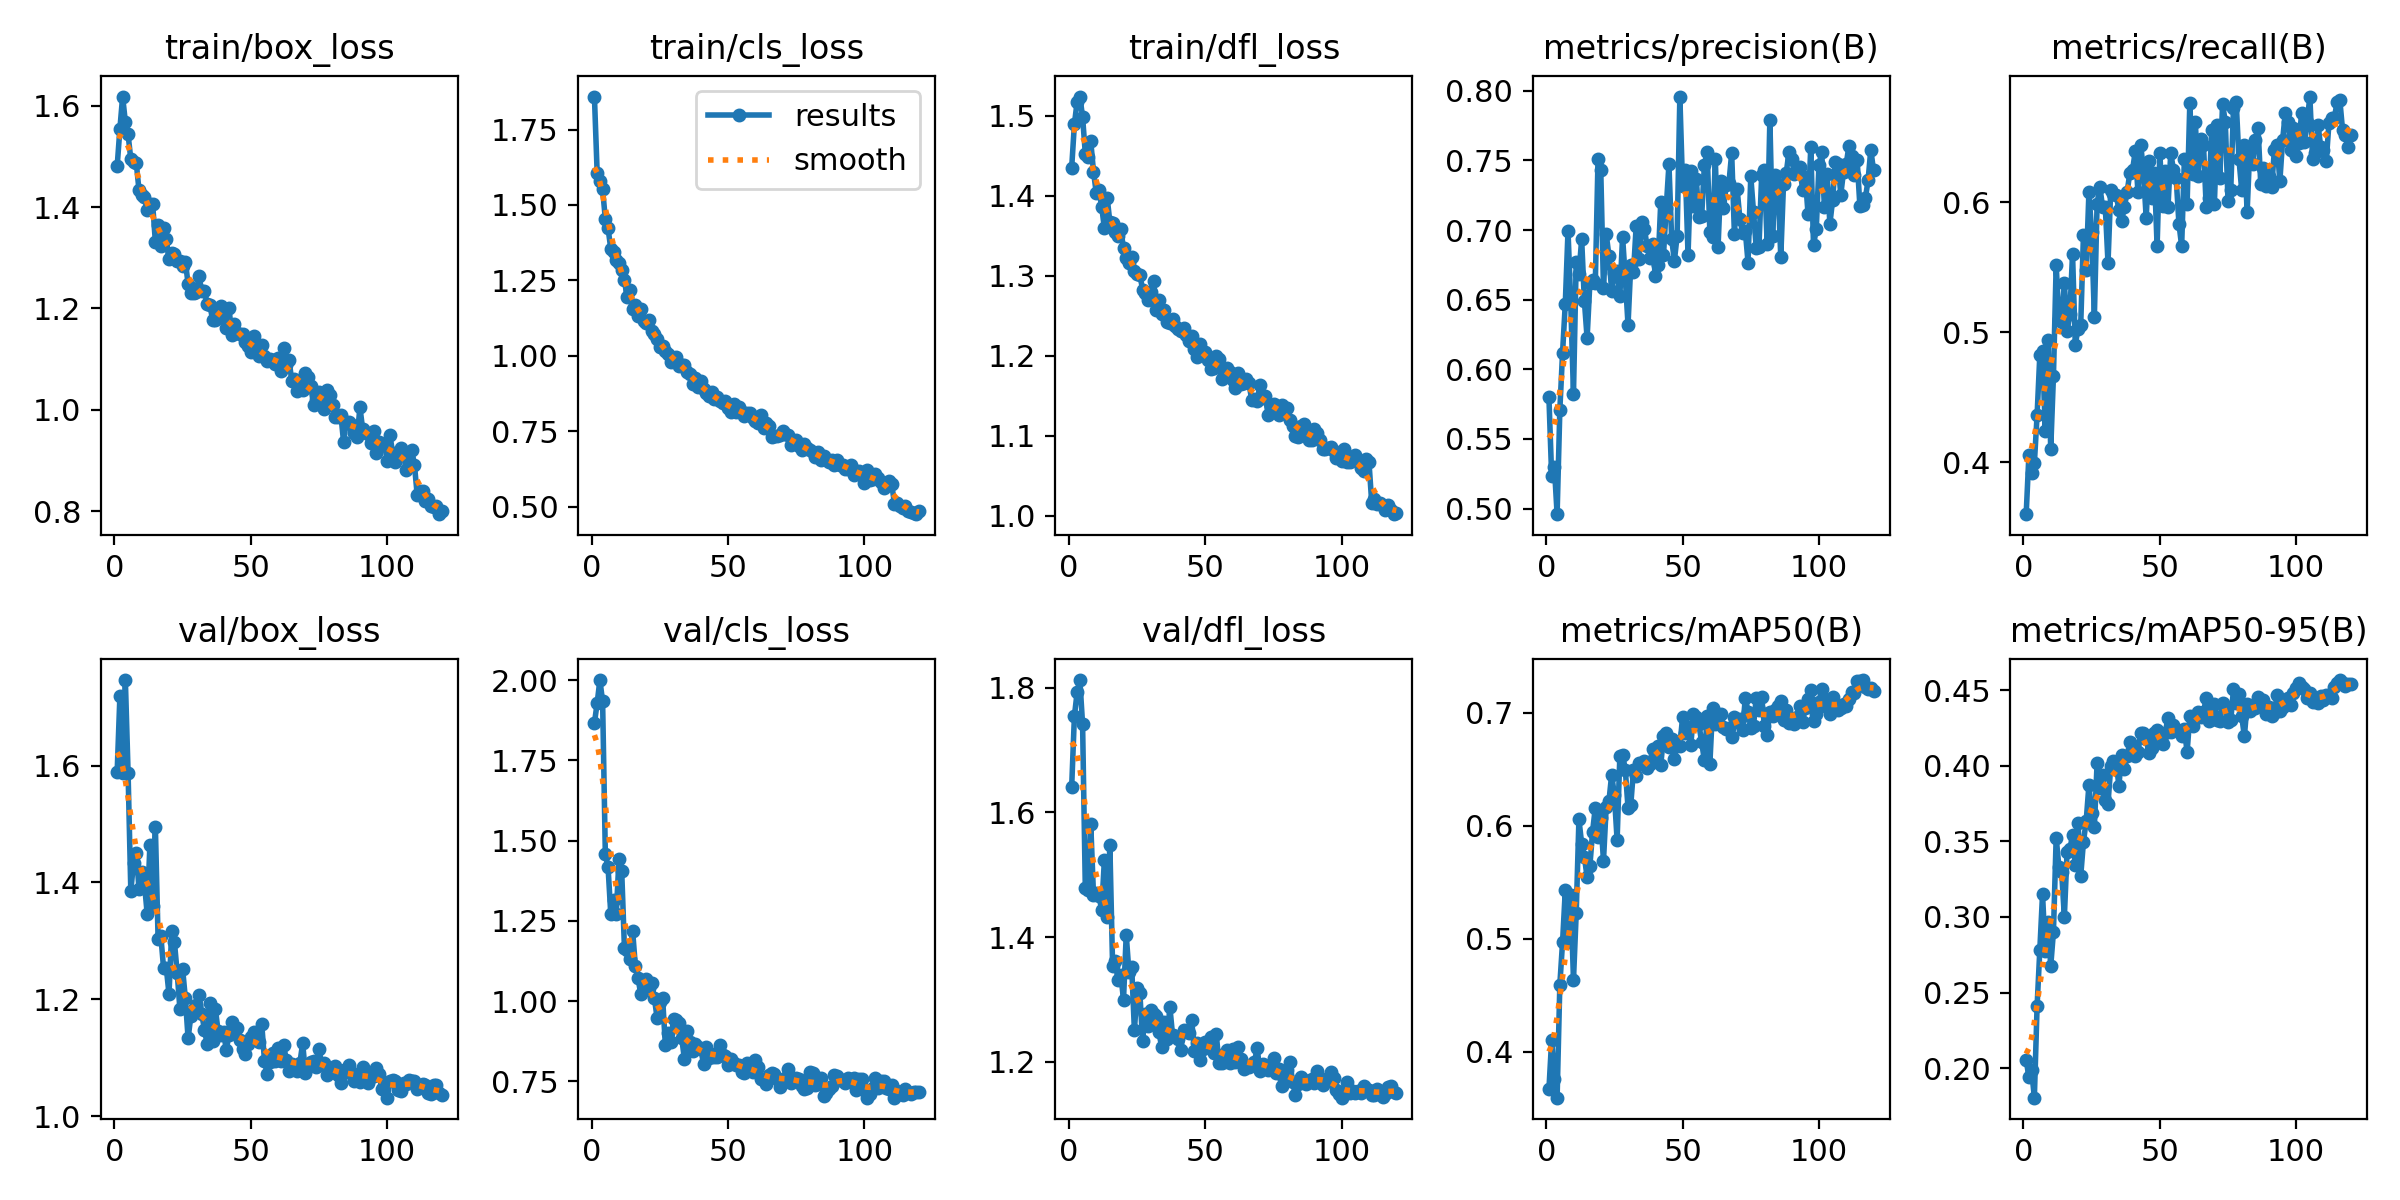

Source data for this figure (header and first rows):
epoch, train/box_loss, train/cls_loss, train/dfl_loss, metrics/precision(B), metrics/recall(B), metrics/mAP50(B), metrics/mAP50-95(B), val/box_loss, val/cls_loss, val/dfl_loss, lr/pg0, lr/pg1, lr/pg2
1, 1.481, 1.859, 1.435, 0.5798, 0.3601, 0.3667, 0.2052, 1.589, 1.867, 1.641, 0.06763, 0.0006607, 0.0006607
2, 1.555, 1.607, 1.489, 0.5235, 0.4056, 0.4106, 0.1944, 1.719, 1.928, 1.754, 0.03495, 0.001316, 0.001316
3, 1.619, 1.58, 1.517, 0.5302, 0.3916, 0.376, 0.1987, 1.588, 2, 1.792, 0.002261, 0.001961, 0.001961
4, 1.568, 1.552, 1.524, 0.496, 0.3991, 0.3594, 0.1806, 1.746, 1.934, 1.812, 0.00195, 0.00195, 0.00195
5, 1.544, 1.454, 1.498, 0.5707, 0.436, 0.4594, 0.2409, 1.587, 1.458, 1.741, 0.001934, 0.001934, 0.001934
6, 1.495, 1.422, 1.452, 0.6119, 0.4822, 0.497, 0.2782, 1.386, 1.417, 1.479, 0.001917, 0.001917, 0.001917
7, 1.49, 1.355, 1.448, 0.6472, 0.4854, 0.5428, 0.315, 1.434, 1.27, 1.475, 0.001901, 0.001901, 0.001901
8, 1.487, 1.344, 1.468, 0.6995, 0.4241, 0.4967, 0.2772, 1.451, 1.314, 1.581, 0.001885, 0.001885, 0.001885
9, 1.434, 1.318, 1.43, 0.6473, 0.4938, 0.539, 0.2969, 1.389, 1.271, 1.468, 0.001868, 0.001868, 0.001868
10, 1.423, 1.307, 1.404, 0.5825, 0.41, 0.4636, 0.2675, 1.417, 1.442, 1.471, 0.001852, 0.001852, 0.001852
11, 1.421, 1.286, 1.406, 0.677, 0.4664, 0.5224, 0.2902, 1.398, 1.406, 1.466, 0.001835, 0.001835, 0.001835
12, 1.394, 1.25, 1.386, 0.6687, 0.5516, 0.6055, 0.3524, 1.346, 1.166, 1.444, 0.001819, 0.001819, 0.001819
13, 1.407, 1.194, 1.359, 0.6933, 0.5098, 0.584, 0.333, 1.465, 1.158, 1.524, 0.001802, 0.001802, 0.001802
14, 1.406, 1.218, 1.397, 0.6491, 0.5076, 0.5723, 0.3299, 1.359, 1.131, 1.432, 0.001785, 0.001785, 0.001785
15, 1.332, 1.155, 1.367, 0.6224, 0.538, 0.5546, 0.3001, 1.496, 1.22, 1.547, 0.001769, 0.001769, 0.001769
16, 1.365, 1.169, 1.365, 0.6616, 0.5006, 0.5639, 0.3433, 1.304, 1.11, 1.354, 0.001752, 0.001752, 0.001752
17, 1.324, 1.131, 1.355, 0.6638, 0.514, 0.5946, 0.3446, 1.309, 1.071, 1.362, 0.001736, 0.001736, 0.001736
18, 1.359, 1.154, 1.35, 0.6617, 0.5601, 0.6159, 0.3541, 1.254, 1.021, 1.331, 0.00172, 0.00172, 0.00172
19, 1.337, 1.117, 1.358, 0.7509, 0.4904, 0.5902, 0.3341, 1.254, 1.062, 1.34, 0.001703, 0.001703, 0.001703
20, 1.297, 1.11, 1.334, 0.7433, 0.5025, 0.6065, 0.3623, 1.209, 1.068, 1.3, 0.001687, 0.001687, 0.001687
21, 1.31, 1.119, 1.322, 0.6583, 0.5056, 0.5691, 0.3272, 1.317, 1.04, 1.404, 0.00167, 0.00167, 0.00167
22, 1.308, 1.083, 1.315, 0.6971, 0.5748, 0.6168, 0.3497, 1.298, 1.058, 1.344, 0.001654, 0.001654, 0.001654
23, 1.294, 1.072, 1.323, 0.6814, 0.5475, 0.6215, 0.3634, 1.245, 1.009, 1.353, 0.001637, 0.001637, 0.001637
24, 1.294, 1.057, 1.306, 0.6562, 0.6074, 0.6451, 0.387, 1.183, 0.946, 1.251, 0.00162, 0.00162, 0.00162
25, 1.284, 1.03, 1.302, 0.6689, 0.577, 0.6269, 0.3687, 1.251, 0.9987, 1.319, 0.001604, 0.001604, 0.001604
26, 1.292, 1.031, 1.301, 0.6706, 0.5119, 0.5873, 0.3597, 1.202, 1.008, 1.31, 0.001587, 0.001587, 0.001587
27, 1.249, 1.016, 1.282, 0.6529, 0.5987, 0.6615, 0.4017, 1.133, 0.8645, 1.234, 0.001571, 0.001571, 0.001571
28, 1.23, 1.006, 1.278, 0.6951, 0.6117, 0.6629, 0.3854, 1.171, 0.9019, 1.277, 0.001554, 0.001554, 0.001554
29, 1.23, 0.981, 1.269, 0.6653, 0.5965, 0.6496, 0.394, 1.183, 0.873, 1.258, 0.001538, 0.001538, 0.001538
30, 1.232, 0.992, 1.28, 0.6318, 0.5965, 0.6158, 0.3776, 1.19, 0.9441, 1.283, 0.001522, 0.001522, 0.001522
31, 1.264, 0.9957, 1.293, 0.6751, 0.5532, 0.6182, 0.375, 1.208, 0.9399, 1.277, 0.001505, 0.001505, 0.001505
32, 1.234, 0.9649, 1.257, 0.6696, 0.6095, 0.6494, 0.3995, 1.175, 0.9331, 1.274, 0.001489, 0.001489, 0.001489
33, 1.235, 0.9691, 1.27, 0.703, 0.606, 0.644, 0.4029, 1.148, 0.8848, 1.247, 0.001472, 0.001472, 0.001472
34, 1.208, 0.9681, 1.252, 0.679, 0.6058, 0.6551, 0.4017, 1.123, 0.8198, 1.224, 0.001455, 0.001455, 0.001455
35, 1.208, 0.9452, 1.256, 0.706, 0.5938, 0.6542, 0.3869, 1.193, 0.9086, 1.265, 0.001439, 0.001439, 0.001439
36, 1.176, 0.9394, 1.241, 0.7009, 0.5857, 0.6573, 0.4072, 1.128, 0.874, 1.237, 0.001422, 0.001422, 0.001422
37, 1.178, 0.9059, 1.241, 0.6883, 0.5965, 0.651, 0.3978, 1.184, 0.8452, 1.288, 0.001406, 0.001406, 0.001406
38, 1.197, 0.9265, 1.246, 0.6799, 0.6074, 0.6547, 0.4067, 1.145, 0.8653, 1.242, 0.001389, 0.001389, 0.001389
39, 1.205, 0.8961, 1.237, 0.69, 0.6226, 0.6682, 0.4154, 1.139, 0.8567, 1.241, 0.001373, 0.001373, 0.001373
40, 1.182, 0.9179, 1.233, 0.6668, 0.6247, 0.6576, 0.4097, 1.144, 0.8504, 1.236, 0.001357, 0.001357, 0.001357
41, 1.161, 0.8905, 1.231, 0.6748, 0.6391, 0.6706, 0.4066, 1.113, 0.8045, 1.219, 0.00134, 0.00134, 0.00134
42, 1.202, 0.877, 1.234, 0.7202, 0.6074, 0.6533, 0.4089, 1.139, 0.8581, 1.252, 0.001324, 0.001324, 0.001324
43, 1.147, 0.8652, 1.226, 0.682, 0.6442, 0.6797, 0.4216, 1.161, 0.8228, 1.249, 0.001307, 0.001307, 0.001307
44, 1.17, 0.8814, 1.219, 0.7159, 0.6231, 0.6817, 0.4214, 1.152, 0.8341, 1.246, 0.00129, 0.00129, 0.00129
45, 1.151, 0.8572, 1.224, 0.747, 0.5878, 0.6699, 0.4179, 1.151, 0.825, 1.267, 0.001274, 0.001274, 0.001274
46, 1.15, 0.862, 1.208, 0.6934, 0.6312, 0.6771, 0.4081, 1.131, 0.8264, 1.218, 0.001257, 0.001257, 0.001257
47, 1.15, 0.8505, 1.198, 0.678, 0.6029, 0.6588, 0.412, 1.115, 0.8639, 1.23, 0.001241, 0.001241, 0.001241
48, 1.134, 0.8421, 1.214, 0.6958, 0.6226, 0.6714, 0.4215, 1.106, 0.8322, 1.203, 0.001224, 0.001224, 0.001224
49, 1.126, 0.8503, 1.204, 0.7958, 0.5662, 0.6704, 0.4234, 1.124, 0.8293, 1.221, 0.001208, 0.001208, 0.001208
50, 1.114, 0.8264, 1.204, 0.7314, 0.6377, 0.696, 0.4165, 1.135, 0.8022, 1.233, 0.001192, 0.001192, 0.001192
51, 1.147, 0.8137, 1.194, 0.7433, 0.5968, 0.6819, 0.4143, 1.144, 0.8199, 1.227, 0.001175, 0.001175, 0.001175
52, 1.123, 0.8393, 1.183, 0.6823, 0.6242, 0.6871, 0.4219, 1.137, 0.8081, 1.24, 0.001159, 0.001159, 0.001159
53, 1.106, 0.8148, 1.185, 0.7423, 0.5965, 0.6713, 0.4318, 1.126, 0.8017, 1.215, 0.001142, 0.001142, 0.001142
54, 1.128, 0.8294, 1.199, 0.7174, 0.6377, 0.6984, 0.4222, 1.158, 0.8012, 1.244, 0.001125, 0.001125, 0.001125
55, 1.106, 0.8138, 1.195, 0.7367, 0.6247, 0.6964, 0.427, 1.095, 0.7794, 1.199, 0.001109, 0.001109, 0.001109
56, 1.096, 0.8002, 1.17, 0.7096, 0.6182, 0.6895, 0.4237, 1.072, 0.7754, 1.199, 0.001092, 0.001092, 0.001092
57, 1.1, 0.8102, 1.181, 0.71, 0.5835, 0.6736, 0.4229, 1.093, 0.8083, 1.212, 0.001076, 0.001076, 0.001076
58, 1.099, 0.809, 1.185, 0.7467, 0.5662, 0.6579, 0.4196, 1.109, 0.7864, 1.219, 0.001059, 0.001059, 0.001059
59, 1.09, 0.7924, 1.18, 0.7563, 0.6329, 0.6967, 0.4245, 1.094, 0.7796, 1.198, 0.001043, 0.001043, 0.001043
60, 1.102, 0.7846, 1.17, 0.6986, 0.5987, 0.6546, 0.4089, 1.116, 0.8164, 1.222, 0.001027, 0.001027, 0.001027
... 60 more rows
